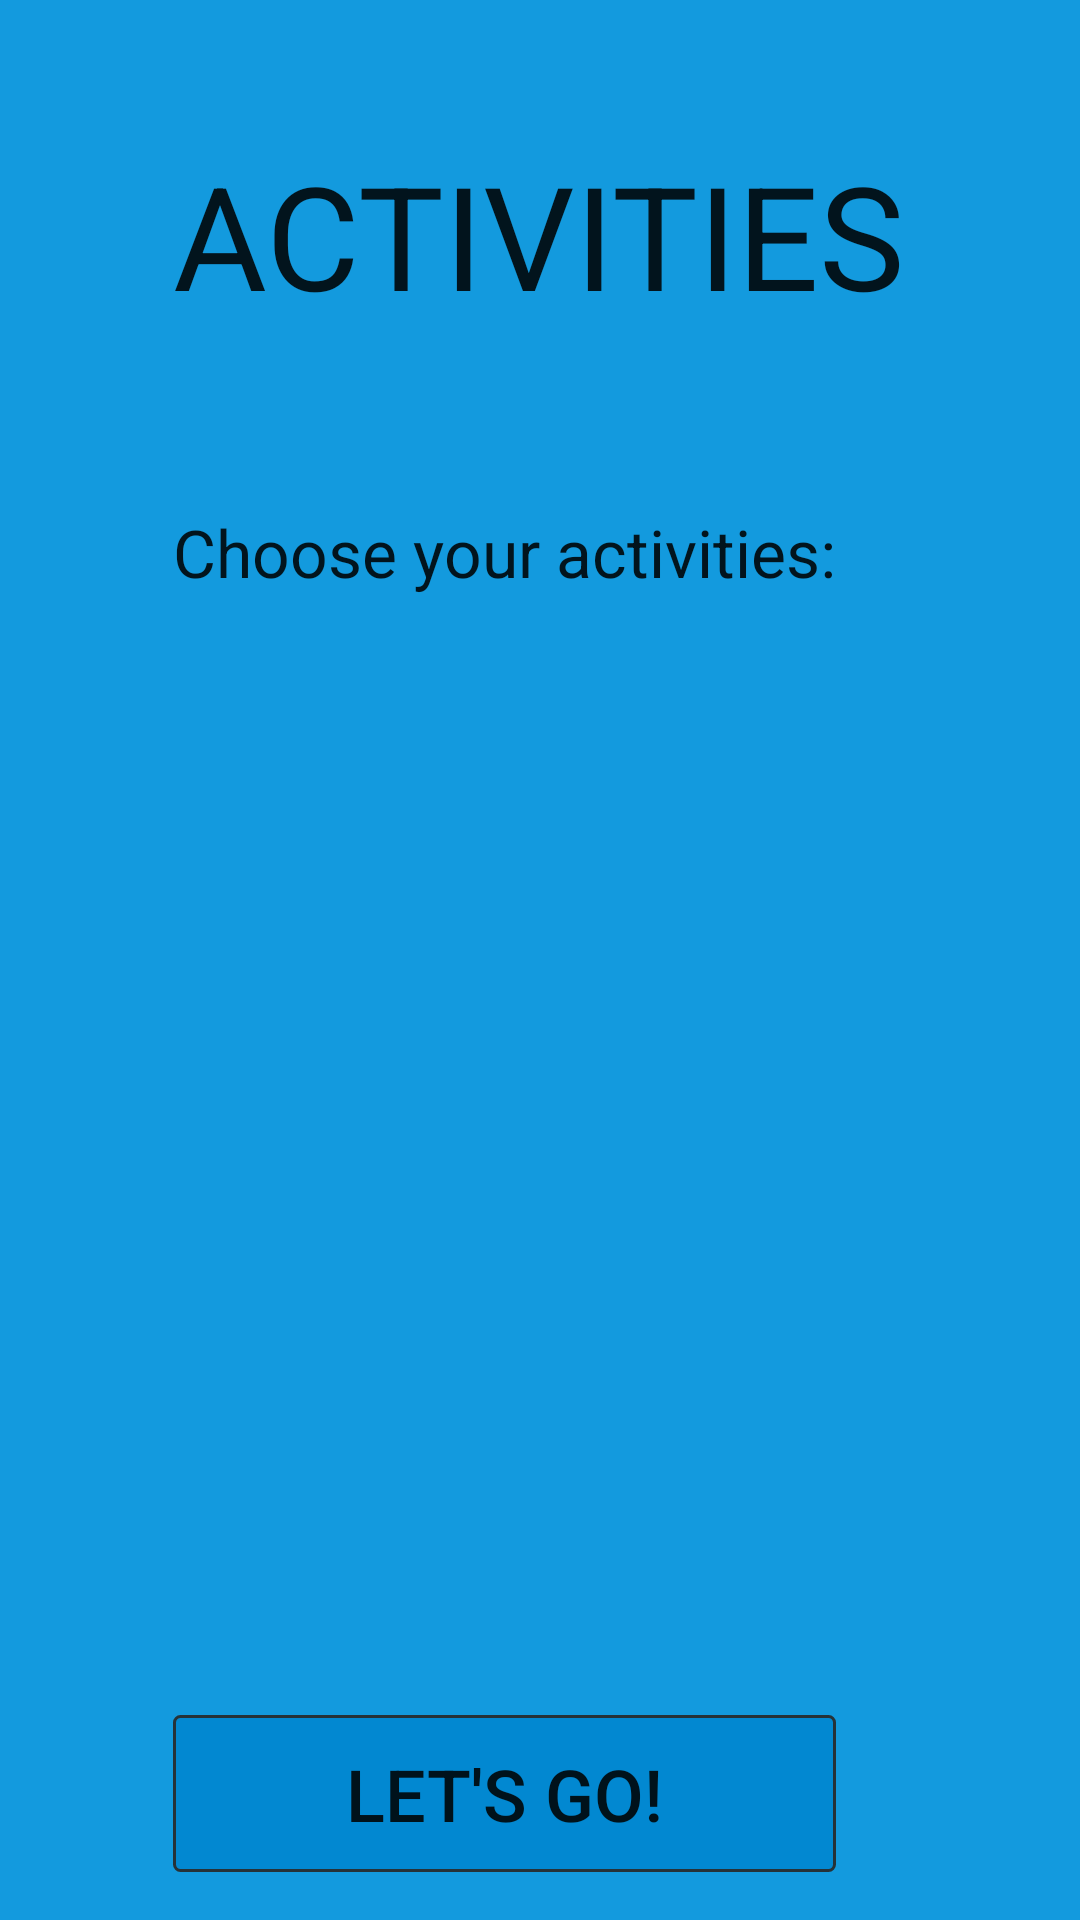

Produce the Android XML layout that renders to this screen, including the resource entries it uses.
<!-- AndroidManifest.xml: application theme AppTheme -->
<!-- res/layout/activity_tasks.xml -->
<RelativeLayout xmlns:android="http://schemas.android.com/apk/res/android"
    xmlns:tools="http://schemas.android.com/tools" android:layout_width="match_parent"
    android:layout_height="match_parent" android:paddingLeft="@dimen/activity_horizontal_margin"
    android:paddingRight="@dimen/activity_horizontal_margin"
    android:paddingTop="@dimen/activity_vertical_margin"
    android:paddingBottom="@dimen/activity_vertical_margin"
    tools:context="com.dashmarked.gamifyyourlyf.Tasks"
    android:background="#139ade">

    <TextView
        android:layout_width="wrap_content"
        android:layout_height="wrap_content"
        android:textAppearance="?android:attr/textAppearanceLarge"
        android:text="ACTIVITIES"
        android:id="@+id/textView3"
        android:textSize="48sp"
        android:layout_alignParentTop="true"
        android:layout_centerHorizontal="true"
        android:layout_marginTop="30dp" />

    <Button
        android:background="@drawable/button"
        android:layout_width="wrap_content"
        android:layout_height="wrap_content"
        android:text="Let's GO!"
        android:id="@+id/btnGO"

        android:textSize="24sp"
        style="?android:attr/borderlessButtonStyle"
        android:layout_alignParentBottom="true"
        android:layout_alignStart="@+id/textView3"
        android:layout_alignEnd="@+id/tasksScrollView" />

    <ScrollView
        android:layout_width="wrap_content"
        android:layout_height="wrap_content"
        android:id="@+id/tasksScrollView"
        android:padding="25px"
        android:layout_above="@+id/btnGO"
        android:layout_alignStart="@+id/textView"
        android:layout_below="@+id/textView"
        android:layout_alignEnd="@+id/textView">
        android:layout_below="@+id/textView"
        android:paddingBottom="10dp">

        <LinearLayout
            android:orientation="vertical"
            android:layout_width="match_parent"
            android:layout_height="wrap_content"
            android:measureWithLargestChild="false"
            android:id="@+id/scrlLinearLayout_Task_Acts"
            >

        </LinearLayout>
    </ScrollView>

    <TextView
        android:layout_width="wrap_content"
        android:layout_height="wrap_content"
        android:textAppearance="?android:attr/textAppearanceLarge"
        android:text="Choose your activities:"
        android:id="@+id/textView"
        android:layout_marginTop="59dp"
        android:layout_below="@+id/textView3"
        android:layout_alignStart="@+id/textView3" />

</RelativeLayout>
<!-- resources referenced by this layout -->
<resources>
  <dimen name="activity_horizontal_margin">16dp</dimen>
  <dimen name="activity_vertical_margin">16dp</dimen>
  <!-- drawable button (drawable) -->
  <?xml version="1.0" encoding="utf-8"?>
  <selector xmlns:android="http://schemas.android.com/apk/res/android">
      <item android:state_pressed="true">
          <shape>
              <gradient
                  android:startColor="#4A687F"
                  android:endColor="#4A687F"
                  android:angle="270" />
              <stroke
                  android:width="0dp"
                  android:color="#4A687F" />
              <corners
                  android:radius="0dp" />
              <padding
                  android:left="10dp"
                  android:top="10dp"
                  android:right="10dp"
                  android:bottom="10dp" />
          </shape>
      </item>
      <item android:state_focused="true" >
          <shape>
              <gradient
                  android:endColor="#6994B6"
                  android:startColor="#6994B6"
                  android:angle="270" />
              <stroke
                  android:width="0dp"
                  android:color="#6994B6" />
              <corners
                  android:radius="0dp" />
              <padding
                  android:left="10dp"
                  android:top="10dp"
                  android:right="10dp"
                  android:bottom="10dp" />
          </shape>
      </item>
  
      <item>
          <shape>
              <gradient
                  android:endColor="#0288d1"
                  android:startColor="#0288d1"
                  android:angle="270" />
              <stroke
                  android:width="1dp"
                  android:color="#263238" />
              <corners
                  android:radius="2dp" />
              <padding
                  android:left="10dp"
                  android:top="10dp"
                  android:right="10dp"
                  android:bottom="10dp" />
          </shape>
      </item>
  </selector>
</resources>
